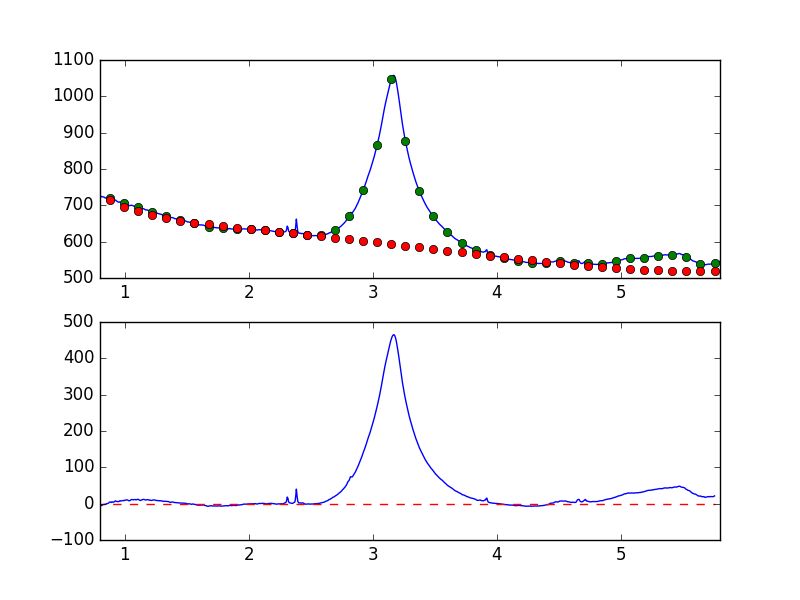

Source data for this figure (header and first rows):
7.681951752392544019e-01, -7.381892210199225701e+00
7.738631750302433776e-01, -6.000546368446862289e+00
7.795311748212323533e-01, -5.953189386464032395e+00
7.851991746122213289e-01, -6.938013900775558795e+00
7.908671744032103046e-01, -5.947035790093082142e+00
7.965351741941992803e-01, -4.718486753441652581e+00
8.022031739851883669e-01, -5.463559915626888142e+00
8.078711737761772316e-01, -5.113419104579747909e+00
8.135391735671662072e-01, -5.410141234169032032e+00
8.192071733581552939e-01, -3.867836909668653789e+00
8.248751731491442696e-01, -2.721014685572754388e+00
8.305431729401332452e-01, -2.283284678874224483e+00
8.362111727311222209e-01, -1.842927416722773160e+00
8.418791725221110855e-01, -2.567190711424473193e+00
8.475471723131001722e-01, -1.042817004191533670e+00
8.532151721040891479e-01, -4.374356045457261644e-02
8.588831718950781235e-01, 2.007090535740871928e-01
8.645511716860672102e-01, 4.914326740258729842e-01
8.702191714770560749e-01, 1.959458297189144105e+00
8.758871712680450505e-01, 4.125831567788509346e+00
8.815551710590340262e-01, 4.088624497737782804e+00
8.872231708500230019e-01, 4.256999193812134763e+00
8.928911706410120885e-01, 3.289360954741141541e+00
8.985591704320010642e-01, 5.046989842085736200e+00
9.042271702229900399e-01, 4.339957421313556551e+00
9.098951700139790155e-01, 3.709963675860080912e+00
9.155631698049678802e-01, 5.420693452443401839e+00
9.212311695959569668e-01, 6.893058160280020275e+00
9.268991693869459425e-01, 7.453547821869165091e+00
9.325671691779349182e-01, 6.028200799553133038e+00
9.382351689689240049e-01, 5.960352818955129806e+00
9.439031687599129805e-01, 5.433976812730293204e+00
9.495711685509018452e-01, 5.670704404939556298e+00
9.552391683418909318e-01, 6.421586164956579523e+00
9.609071681328797965e-01, 8.208973931686045944e+00
9.665751679238688832e-01, 7.497236145595593371e+00
9.722431677148579698e-01, 7.287484411214904867e+00
9.779111675058468345e-01, 8.101765391667527183e+00
9.835791672968358101e-01, 8.344938250076893382e+00
9.892471670878246748e-01, 8.272081876129277589e+00
9.949151668788137615e-01, 9.042572034510612866e+00
1.000583166669802848e+00, 8.631067534591579715e+00
1.006251166460791602e+00, 9.810407704323097278e+00
1.011919166251780799e+00, 9.986586010090150012e+00
1.017587166042769553e+00, 1.038505392609033606e+01
1.023255165833758751e+00, 9.987549547615572010e+00
1.028923165624747726e+00, 8.620720637925955998e+00
1.034591165415736702e+00, 7.713448847000336173e+00
1.040259165206725678e+00, 8.277745707630401739e+00
1.045927164997714431e+00, 9.446350291670000843e+00
1.051595164788703629e+00, 1.090577364362945900e+01
1.057263164579692605e+00, 1.132568110489410174e+01
1.062931164370681802e+00, 1.109528147388027719e+01
1.068599164161670556e+00, 1.053475278728546982e+01
1.074267163952659310e+00, 1.087210999587045990e+01
1.079935163743648507e+00, 1.120060242539523188e+01
1.085603163534637483e+00, 1.123286416724499759e+01
1.091271163325626681e+00, 1.032563331671133255e+01
1.096939163116615434e+00, 1.104640236361672123e+01
1.102607162907604632e+00, 1.188691916887808020e+01
1.108275162698593386e+00, 1.183105805825539392e+01
... 839 more rows
